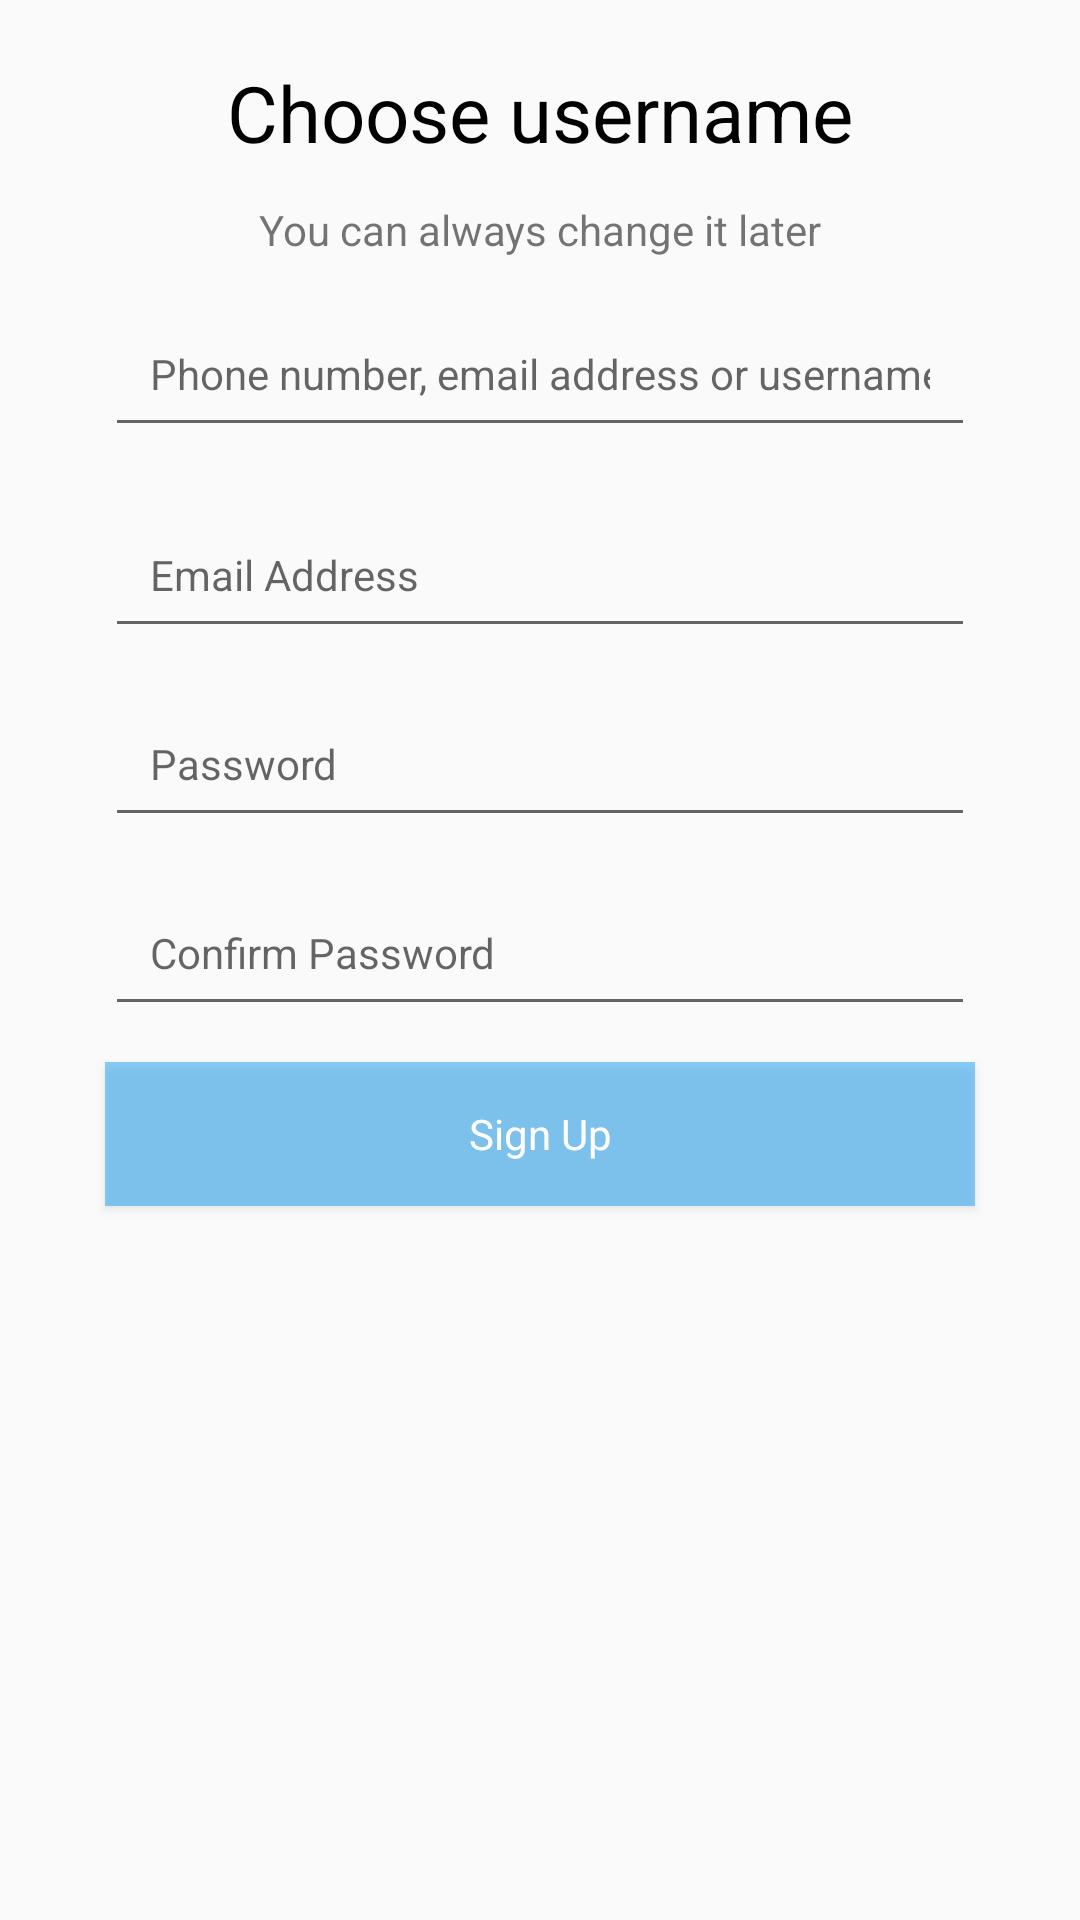

Write the Android layout XML for this screen, with the resource values it uses.
<!-- AndroidManifest.xml: application theme AppThemeLight -->
<!-- res/layout/activity_sign_up.xml -->
<?xml version="1.0" encoding="utf-8"?>
<androidx.constraintlayout.widget.ConstraintLayout xmlns:android="http://schemas.android.com/apk/res/android"
    xmlns:app="http://schemas.android.com/apk/res-auto"
    xmlns:tools="http://schemas.android.com/tools"
    android:id="@+id/signUp"
    android:layout_width="match_parent"
    android:layout_height="match_parent"
    tools:context=".SignUp">

    <TextView
        android:id="@+id/chooseUName"
        android:layout_width="wrap_content"
        android:layout_height="wrap_content"
        android:layout_marginTop="20dp"
        android:text="@string/choose_username"
        android:textColor="#000000"
        android:textSize="26sp"
        app:layout_constraintEnd_toEndOf="parent"
        app:layout_constraintStart_toStartOf="parent"
        app:layout_constraintTop_toTopOf="parent" />

    <TextView
        android:id="@+id/canChangeLater"
        android:layout_width="wrap_content"
        android:layout_height="wrap_content"
        android:layout_marginTop="12dp"
        android:text="@string/you_can_always_change_it_later"
        android:textSize="14sp"
        app:layout_constraintEnd_toEndOf="@id/chooseUName"
        app:layout_constraintStart_toStartOf="@id/chooseUName"
        app:layout_constraintTop_toBottomOf="@id/chooseUName" />

    <EditText
        android:id="@+id/newUsrName"
        style="@style/inputStyle"
        android:layout_width="0dp"
        android:autofillHints="AUTOFILL_HINT_NEW_USERNAME"
        android:layout_height="wrap_content"
        android:layout_marginHorizontal="35dp"
        android:layout_marginTop="14dp"
        android:ems="10"
        android:hint="@string/username"
        android:inputType="textPersonName"
        app:layout_constraintEnd_toEndOf="parent"
        app:layout_constraintStart_toStartOf="parent"
        app:layout_constraintTop_toBottomOf="@id/canChangeLater" />

    <EditText
        android:id="@+id/emailText"
        style="@style/inputStyle"
        android:autofillHints="AUTOFILL_HINT_EMAIL"
        android:layout_width="0dp"
        android:layout_height="wrap_content"
        android:layout_marginHorizontal="35dp"
        android:layout_marginTop="18dp"
        android:ems="10"
        android:hint="@string/email_address"
        android:inputType="textEmailAddress"
        app:layout_constraintEnd_toEndOf="parent"
        app:layout_constraintStart_toStartOf="parent"
        app:layout_constraintTop_toBottomOf="@id/newUsrName" />

    <EditText
        android:id="@+id/passText"
        style="@style/inputStyle"
        android:layout_width="0dp"
        android:autofillHints="AUTOFILL_HINT_NEW_PASSWORD"
        android:layout_height="wrap_content"
        android:layout_marginHorizontal="35dp"
        android:layout_marginTop="14dp"
        android:ems="10"
        android:hint="@string/password"
        android:inputType="textPassword"
        app:layout_constraintEnd_toEndOf="parent"
        app:layout_constraintStart_toStartOf="parent"
        app:layout_constraintTop_toBottomOf="@id/emailText" />

    <EditText
        android:id="@+id/confPassText"
        style="@style/inputStyle"
        android:layout_width="0dp"
        android:layout_height="wrap_content"
        android:layout_marginHorizontal="35dp"
        android:layout_marginTop="14dp"
        android:ems="10"
        android:autofillHints="AUTOFILL_HINT_NEW_PASSWORD"
        android:hint="@string/confirm_password"
        android:inputType="textPassword"
        app:layout_constraintEnd_toEndOf="parent"
        app:layout_constraintStart_toStartOf="parent"
        app:layout_constraintTop_toBottomOf="@id/passText" />

    <Button
        android:id="@+id/signUpButton"
        style="@style/loginButton"
        android:layout_width="0dp"
        android:layout_height="wrap_content"
        android:layout_marginTop="12dp"
        android:clickable="false"
        android:onClick="signUp"
        android:paddingVertical="12dp"
        android:text="@string/sign_up"
        android:textSize="14sp"
        app:layout_constraintEnd_toEndOf="@id/newUsrName"
        app:layout_constraintStart_toStartOf="@id/newUsrName"
        app:layout_constraintTop_toBottomOf="@id/confPassText" />

</androidx.constraintlayout.widget.ConstraintLayout>
<!-- resources referenced by this layout -->
<resources>
  <string name="choose_username">Choose username</string>
  <string name="confirm_password">Confirm Password</string>
  <string name="email_address">Email Address</string>
  <string name="password">Password</string>
  <string name="sign_up">Sign Up</string>
  <string name="username">Phone number, email address or username</string>
  <string name="you_can_always_change_it_later">You can always change it later</string>
  <style name="inputStyle" parent="TextAppearance.AppCompat">
          <item name="android:gravity">left</item>
          <item name="android:padding">15dp</item>
          <item name="android:textSize">14sp</item>
  
      </style>
  <style name="loginButton" parent="android:Widget.Button">
          <item name="android:background">@color/logInButtonDisabled</item>
          <item name="android:textColor">#ffffff</item>
      </style>
  <style name="AppThemeLight" parent="Theme.AppCompat.Light">
          
  
      </style>
  <color name="logInButtonDisabled">#740095F6</color>
</resources>
